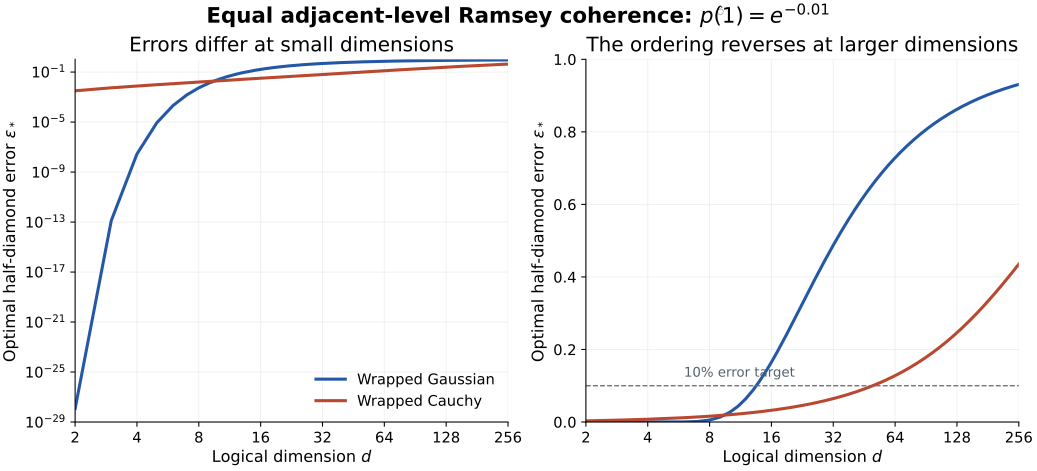

Data behind this chart, as committed beside it:
logical_dimension, chi, gaussian_error, cauchy_error
2, 0.01, 1.1572215122763931e-28, 3.1830458115164632e-03
3, 0.01, 1.3134342622257742e-13, 5.5131051880264849e-03
4, 0.01, 2.7983956791703442e-08, 7.6842431995518485e-03
5, 0.01, 8.8761463676416120e-06, 9.7957161690831376e-03
6, 0.01, 2.1356748806586703e-04, 1.1878009173078477e-02
7, 0.01, 1.5061922496150126e-03, 1.3943720945901419e-02
8, 0.01, 5.4896637198957885e-03, 1.5999016207750592e-02
9, 0.01, 1.3576851530780469e-02, 1.8047264204836964e-02
10, 0.01, 2.6321074921741443e-02, 2.0090455709721081e-02
11, 0.01, 4.3436082572600190e-02, 2.2129836472552841e-02
12, 0.01, 6.4140609716361652e-02, 2.4166220434444375e-02
13, 0.01, 8.7487793344258019e-02, 2.6200157060632619e-02
14, 0.01, 1.1257065779328596e-01, 2.8232026410837122e-02
15, 0.01, 1.3861697183973637e-01, 3.0262095934652247e-02
16, 0.01, 1.6501499694996918e-01, 3.2290555850310584e-02
17, 0.01, 1.9130433242755712e-01, 3.4317541977111447e-02
18, 0.01, 2.1715292025881705e-01, 3.6343150925709417e-02
19, 0.01, 2.4233122992098050e-01, 3.8367450474571338e-02
20, 0.01, 2.6668857443408789e-01, 4.0390486824251497e-02
21, 0.01, 2.9013328544559952e-01, 4.2412289773978380e-02
22, 0.01, 3.1261693899620330e-01, 4.4432876483788540e-02
23, 0.01, 3.3412218906130203e-01, 4.6452254253959845e-02
24, 0.01, 3.5465357515867268e-01, 4.8470422609129336e-02
25, 0.01, 3.7423067825607381e-01, 5.0487374882254847e-02
26, 0.01, 3.9288308297624391e-01, 5.2503099433373286e-02
27, 0.01, 4.1064670603141801e-01, 5.4517580598025792e-02
28, 0.01, 4.2756114642307363e-01, 5.6530799433053627e-02
29, 0.01, 4.4366779371192910e-01, 5.8542734308753147e-02
30, 0.01, 4.5900849531924948e-01, 6.0553361383289019e-02
31, 0.01, 4.7362463399128268e-01, 6.2562654985984040e-02
32, 0.01, 4.8755650475484180e-01, 6.4570587929437886e-02
33, 0.01, 5.0084290942533771e-01, 6.6577131765582262e-02
34, 0.01, 5.1352090817975815e-01, 6.8582256997220106e-02
35, 0.01, 5.2562568364539575e-01, 7.0585933253952848e-02
36, 0.01, 5.3719048476255282e-01, 7.2588129439418447e-02
37, 0.01, 5.4824662641129118e-01, 7.4588813855263947e-02
38, 0.01, 5.5882352724308038e-01, 7.6587954306133410e-02
39, 0.01, 5.6894877292083390e-01, 7.8585518189071835e-02
40, 0.01, 5.7864819548541258e-01, 8.0581472570065940e-02
41, 0.01, 5.8794596215880701e-01, 8.2575784249909870e-02
42, 0.01, 5.9686466880443900e-01, 8.4568419821167598e-02
43, 0.01, 6.0542543467092069e-01, 8.6559345717672820e-02
44, 0.01, 6.1364799607833020e-01, 8.8548528257745604e-02
45, 0.01, 6.2155079746251085e-01, 9.0535933682094602e-02
46, 0.01, 6.2915107874476628e-01, 9.2521528187204924e-02
47, 0.01, 6.3646495839467565e-01, 9.4505277954875774e-02
48, 0.01, 6.4350751184196453e-01, 9.6487149178460407e-02
49, 0.01, 6.5029284509863283e-01, 9.8467108086271612e-02
50, 0.01, 6.5683416359657532e-01, 1.0044512096254000e-01
51, 0.01, 6.6314383634486374e-01, 1.0242115416625393e-01
52, 0.01, 6.6923345557670211e-01, 1.0439517414815633e-01
53, 0.01, 6.7511389209774919e-01, 1.0636714746613479e-01
54, 0.01, 6.8079534657167051e-01, 1.0833704079920421e-01
55, 0.01, 6.8628739699036956e-01, 1.1030482096025304e-01
56, 0.01, 6.9159904257903349e-01, 1.1227045490769973e-01
57, 0.01, 6.9673874438260175e-01, 1.1423390975618511e-01
58, 0.01, 7.0171446277255500e-01, 1.1619515278640911e-01
59, 0.01, 7.0653369210247585e-01, 1.1815415145420541e-01
60, 0.01, 7.1120349272873695e-01, 1.2011087339893527e-01
61, 0.01, 7.1573052059969444e-01, 1.2206528645127106e-01
... 195 more rows
